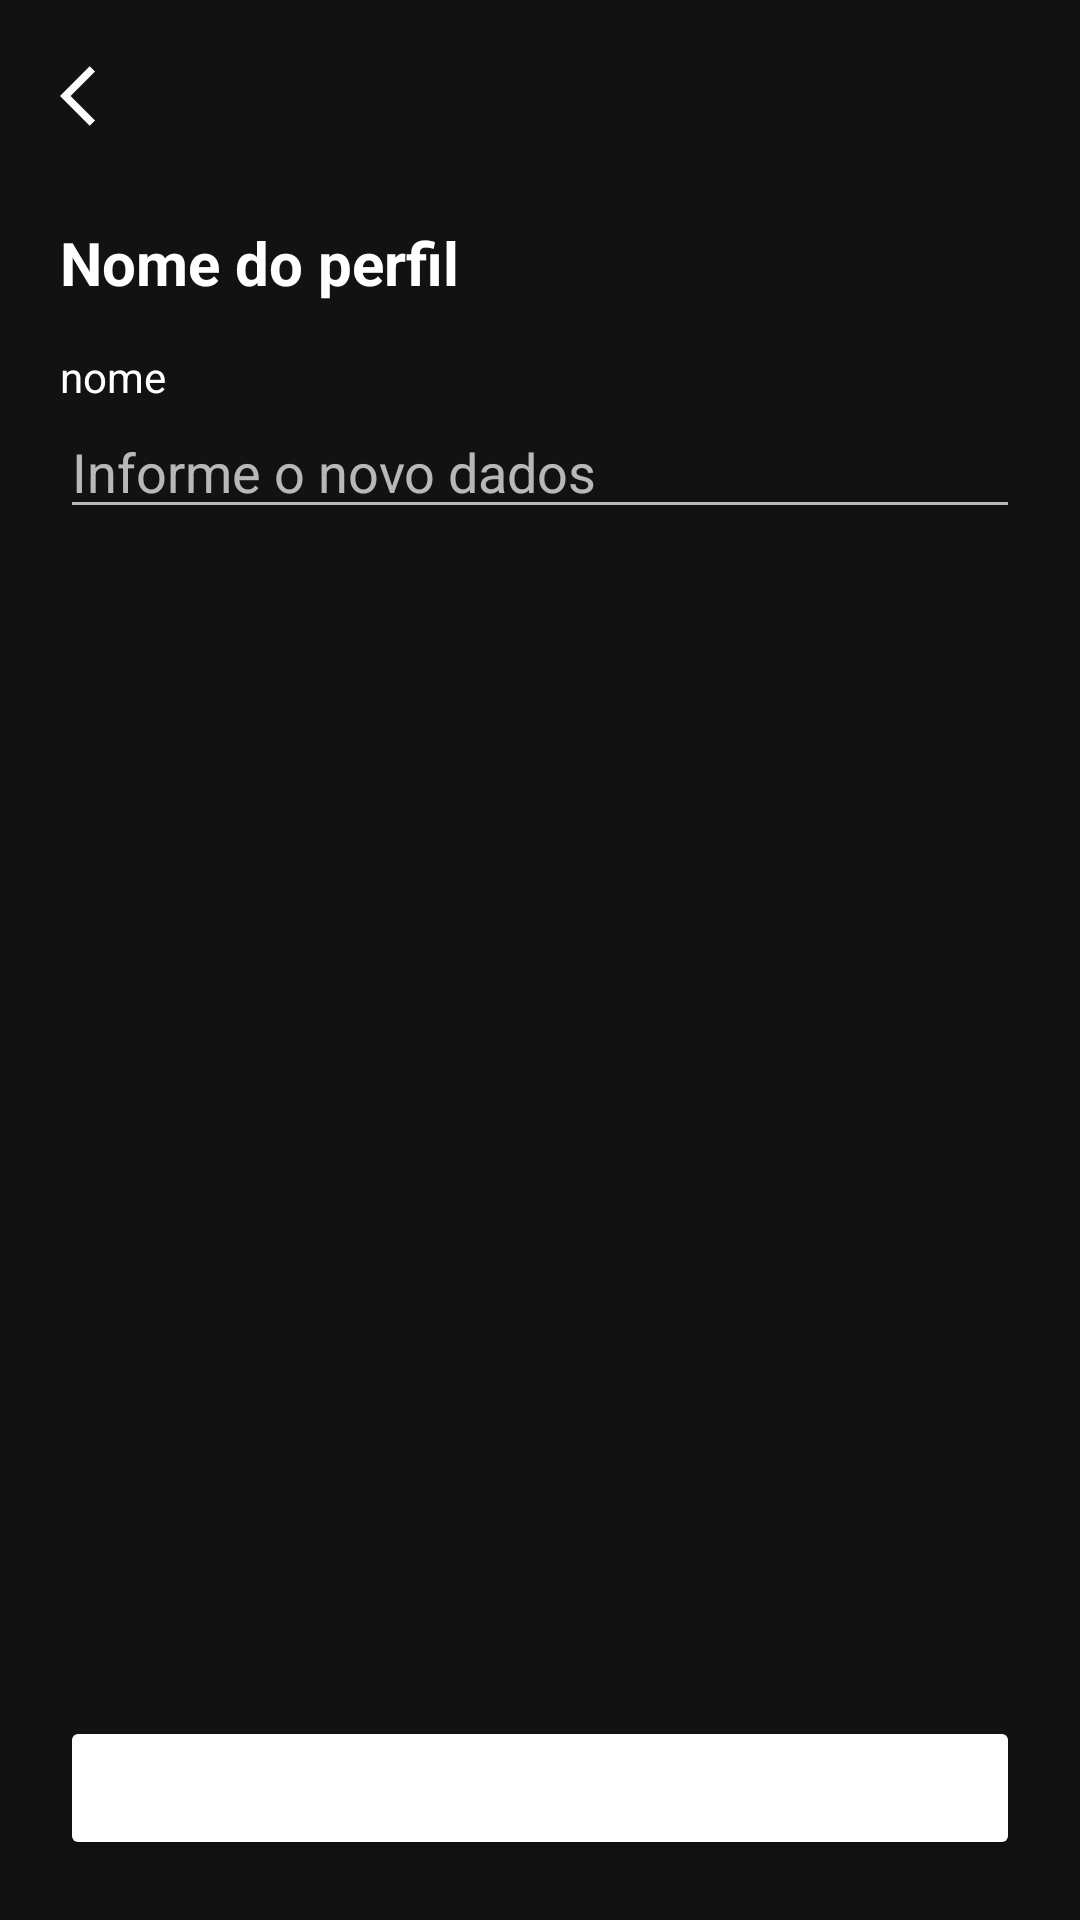

Reconstruct the res/layout file that produces this screen, plus the resources it refers to.
<!-- AndroidManifest.xml: application theme Theme.Project -->
<!-- res/layout/activity_update_dados.xml -->
<?xml version="1.0" encoding="utf-8"?>
<androidx.constraintlayout.widget.ConstraintLayout xmlns:android="http://schemas.android.com/apk/res/android"
    xmlns:app="http://schemas.android.com/apk/res-auto"
    xmlns:tools="http://schemas.android.com/tools"
    android:id="@+id/main"
    android:layout_width="match_parent"
    android:layout_height="match_parent"
    tools:context=".UpdateDados">

    <TextView
        android:id="@+id/dadoASerInformado"
        android:layout_width="wrap_content"
        android:layout_height="wrap_content"
        android:layout_marginStart="20dp"
        android:layout_marginTop="30dp"
        android:text="Nome do perfil"
        android:textColor="?attr/actionMenuTextColor"
        android:textSize="20sp"
        android:textStyle="bold"
        app:layout_constraintStart_toStartOf="parent"
        app:layout_constraintTop_toBottomOf="@+id/btn_voltar" />

    <TextView
        android:id="@+id/DadoIn"
        android:layout_width="wrap_content"
        android:layout_height="wrap_content"
        android:layout_marginStart="20dp"
        android:layout_marginTop="15dp"
        android:text="nome"
        android:textColor="?attr/actionMenuTextColor"
        android:textSize="14sp"
        app:layout_constraintStart_toStartOf="parent"
        app:layout_constraintTop_toBottomOf="@+id/dadoASerInformado" />

    <EditText
        android:id="@+id/editTextDado"
        android:layout_width="0dp"
        android:layout_height="wrap_content"
        android:layout_marginStart="20dp"
        android:layout_marginEnd="20dp"
        android:ems="10"
        android:hint="Informe o novo dados"
        android:inputType="text"
        app:layout_constraintEnd_toEndOf="parent"
        app:layout_constraintHorizontal_bias="0.5"
        app:layout_constraintStart_toStartOf="parent"
        app:layout_constraintTop_toBottomOf="@+id/DadoIn" />

    <Button
        android:id="@+id/btn_update"
        android:layout_width="0dp"
        android:layout_height="wrap_content"
        android:layout_marginStart="20dp"
        android:layout_marginEnd="20dp"
        android:layout_marginBottom="20dp"
        android:backgroundTint="?attr/actionMenuTextColor"
        android:text="Salvar"
        app:layout_constraintBottom_toBottomOf="parent"
        app:layout_constraintEnd_toEndOf="parent"
        app:layout_constraintHorizontal_bias="0.5"
        app:layout_constraintStart_toStartOf="parent" />

    <ImageButton
        android:id="@+id/btn_voltar"
        android:layout_width="wrap_content"
        android:layout_height="wrap_content"
        android:layout_marginStart="20dp"
        android:layout_marginTop="20dp"
        android:background="#00FFFFFF"
        android:tint="?attr/actionMenuTextColor"
        app:layout_constraintStart_toStartOf="parent"
        app:layout_constraintTop_toTopOf="parent"
        app:srcCompat="@drawable/baseline_arrow_back_ios_24" />

</androidx.constraintlayout.widget.ConstraintLayout>
<!-- resources referenced by this layout -->
<resources>
  <!-- drawable baseline_arrow_back_ios_24 (drawable) -->
  <vector xmlns:android="http://schemas.android.com/apk/res/android" android:autoMirrored="true" android:height="24dp" android:tint="#878787" android:viewportHeight="24" android:viewportWidth="24" android:width="24dp">
        
      <path android:fillColor="@android:color/white" android:pathData="M11.67,3.87L9.9,2.1 0,12l9.9,9.9 1.77,-1.77L3.54,12z"/>
      
  </vector>
  <style name="Theme.Project" parent="Base.Theme.Project" />
  <style name="Base.Theme.Project" parent="Theme.MaterialComponents.NoActionBar">
          
          
      </style>
</resources>
